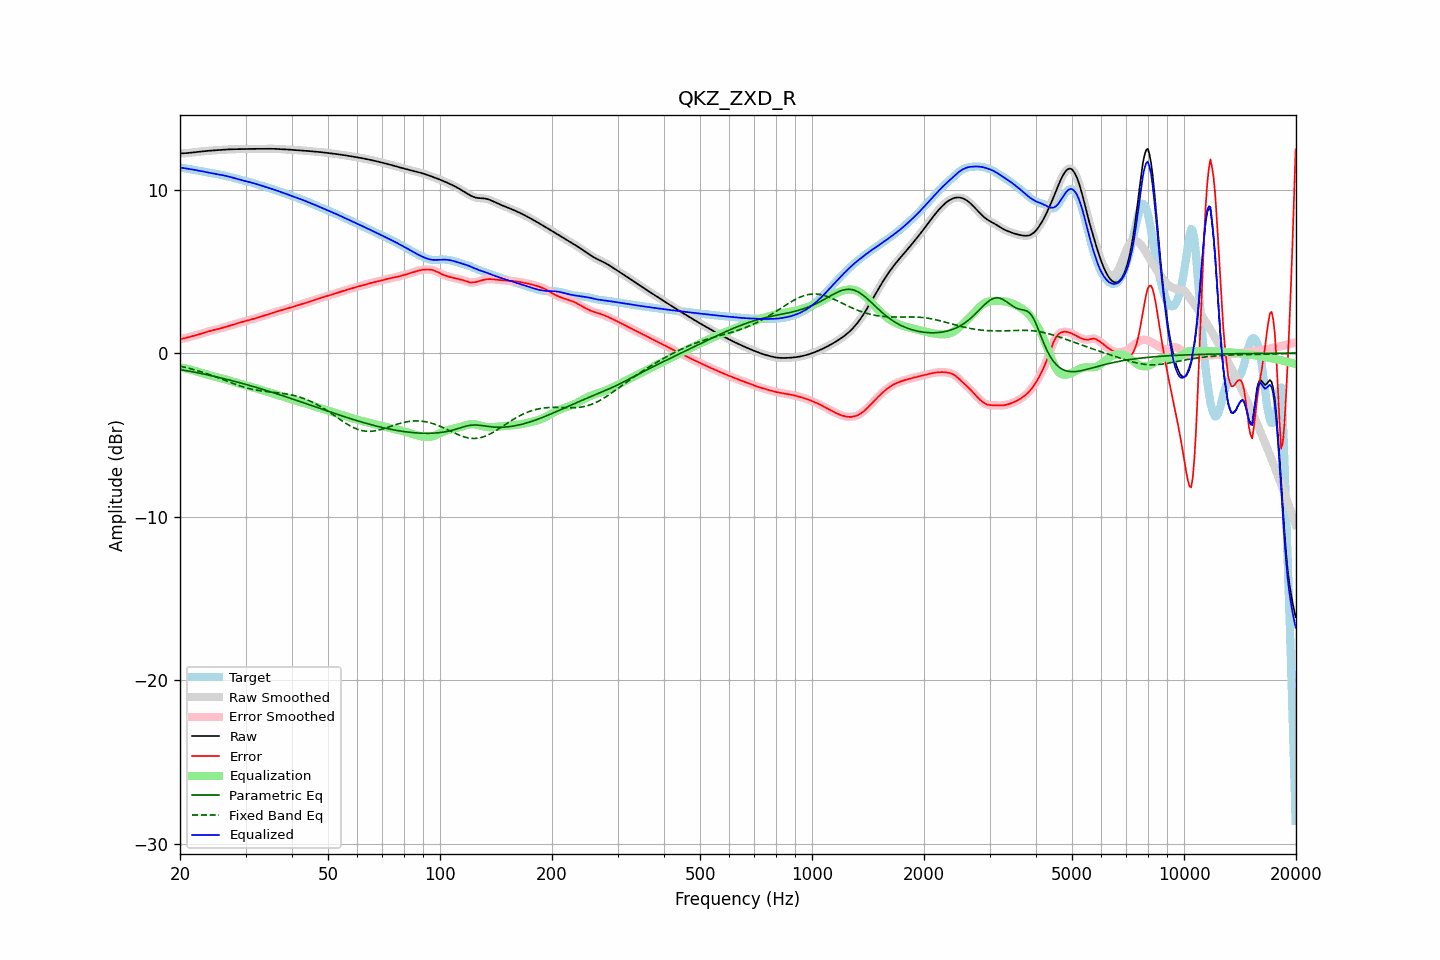

Data behind this chart, as committed beside it:
frequency, raw, error, smoothed, error_smoothed, equalization, parametric_eq, fixed_band_eq, equalized_raw, equalized_smoothed, target
20.00, 12.21, 0.86, 12.21, 0.86, -0.86, -1.00, -0.79, 11.35, 11.35, 11.35
20.20, 12.22, 0.88, 12.22, 0.88, -0.88, -1.01, -0.82, 11.34, 11.34, 11.34
20.40, 12.22, 0.90, 12.22, 0.90, -0.90, -1.03, -0.84, 11.32, 11.32, 11.32
20.61, 12.22, 0.92, 12.23, 0.92, -0.92, -1.05, -0.86, 11.30, 11.30, 11.31
20.81, 12.23, 0.94, 12.23, 0.94, -0.95, -1.07, -0.88, 11.29, 11.29, 11.29
21.02, 12.24, 0.97, 12.24, 0.97, -0.97, -1.09, -0.91, 11.27, 11.27, 11.27
21.23, 12.25, 1.00, 12.25, 1.00, -0.99, -1.10, -0.93, 11.26, 11.26, 11.26
21.44, 12.26, 1.02, 12.26, 1.02, -1.02, -1.12, -0.96, 11.24, 11.24, 11.24
21.66, 12.27, 1.05, 12.27, 1.05, -1.05, -1.14, -0.99, 11.23, 11.23, 11.22
21.87, 12.28, 1.07, 12.28, 1.07, -1.07, -1.16, -1.01, 11.21, 11.21, 11.21
22.09, 12.29, 1.10, 12.29, 1.10, -1.10, -1.18, -1.04, 11.19, 11.19, 11.19
22.31, 12.31, 1.13, 12.31, 1.13, -1.13, -1.20, -1.07, 11.18, 11.18, 11.18
22.54, 12.32, 1.16, 12.32, 1.16, -1.16, -1.22, -1.10, 11.16, 11.16, 11.16
22.76, 12.33, 1.19, 12.33, 1.19, -1.19, -1.24, -1.13, 11.14, 11.14, 11.14
22.99, 12.34, 1.22, 12.34, 1.22, -1.22, -1.26, -1.16, 11.12, 11.12, 11.12
23.22, 12.35, 1.25, 12.35, 1.25, -1.25, -1.28, -1.20, 11.10, 11.10, 11.10
23.45, 12.36, 1.29, 12.36, 1.29, -1.28, -1.30, -1.23, 11.08, 11.08, 11.08
23.69, 12.37, 1.32, 12.37, 1.32, -1.31, -1.32, -1.26, 11.06, 11.06, 11.05
23.92, 12.38, 1.34, 12.38, 1.34, -1.34, -1.34, -1.29, 11.04, 11.04, 11.03
24.16, 12.39, 1.37, 12.39, 1.37, -1.37, -1.37, -1.33, 11.02, 11.02, 11.02
24.40, 12.39, 1.39, 12.39, 1.39, -1.39, -1.39, -1.36, 11.00, 11.00, 11.00
24.65, 12.40, 1.42, 12.40, 1.42, -1.42, -1.41, -1.40, 10.98, 10.98, 10.98
24.89, 12.41, 1.44, 12.41, 1.44, -1.44, -1.43, -1.44, 10.97, 10.97, 10.97
25.14, 12.41, 1.46, 12.41, 1.46, -1.46, -1.45, -1.47, 10.95, 10.95, 10.95
25.39, 12.42, 1.48, 12.42, 1.49, -1.49, -1.48, -1.51, 10.93, 10.93, 10.94
25.65, 12.43, 1.51, 12.43, 1.51, -1.51, -1.50, -1.55, 10.91, 10.91, 10.92
25.91, 12.44, 1.54, 12.44, 1.54, -1.54, -1.52, -1.59, 10.90, 10.90, 10.90
26.16, 12.44, 1.57, 12.44, 1.57, -1.57, -1.55, -1.62, 10.87, 10.87, 10.87
26.43, 12.45, 1.60, 12.45, 1.60, -1.60, -1.57, -1.66, 10.85, 10.85, 10.85
26.69, 12.45, 1.63, 12.45, 1.63, -1.62, -1.60, -1.70, 10.83, 10.83, 10.83
26.96, 12.46, 1.65, 12.46, 1.65, -1.65, -1.62, -1.74, 10.81, 10.81, 10.81
27.23, 12.46, 1.68, 12.46, 1.68, -1.68, -1.65, -1.78, 10.78, 10.78, 10.78
27.50, 12.47, 1.71, 12.47, 1.71, -1.71, -1.67, -1.81, 10.76, 10.76, 10.76
27.77, 12.47, 1.74, 12.47, 1.74, -1.74, -1.70, -1.85, 10.73, 10.73, 10.73
28.05, 12.47, 1.77, 12.47, 1.77, -1.77, -1.72, -1.89, 10.70, 10.70, 10.70
28.33, 12.48, 1.80, 12.48, 1.80, -1.80, -1.75, -1.92, 10.67, 10.67, 10.67
28.62, 12.48, 1.83, 12.48, 1.83, -1.83, -1.77, -1.95, 10.64, 10.64, 10.64
28.90, 12.48, 1.87, 12.48, 1.86, -1.86, -1.80, -1.99, 10.62, 10.62, 10.61
29.19, 12.48, 1.89, 12.48, 1.89, -1.89, -1.83, -2.02, 10.59, 10.59, 10.59
29.48, 12.48, 1.92, 12.48, 1.92, -1.92, -1.85, -2.05, 10.56, 10.57, 10.56
29.78, 12.49, 1.95, 12.49, 1.95, -1.95, -1.88, -2.08, 10.54, 10.54, 10.54
30.08, 12.49, 1.97, 12.49, 1.97, -1.97, -1.91, -2.11, 10.52, 10.52, 10.52
30.38, 12.49, 2.00, 12.49, 2.00, -2.00, -1.94, -2.14, 10.49, 10.49, 10.49
30.68, 12.49, 2.02, 12.49, 2.02, -2.02, -1.96, -2.16, 10.47, 10.47, 10.47
30.99, 12.49, 2.05, 12.49, 2.05, -2.05, -1.99, -2.18, 10.44, 10.44, 10.45
31.30, 12.49, 2.08, 12.49, 2.08, -2.08, -2.02, -2.21, 10.42, 10.42, 10.42
31.61, 12.49, 2.10, 12.49, 2.10, -2.11, -2.05, -2.23, 10.39, 10.39, 10.39
31.93, 12.49, 2.13, 12.49, 2.13, -2.14, -2.08, -2.25, 10.36, 10.36, 10.36
32.24, 12.49, 2.17, 12.49, 2.17, -2.16, -2.11, -2.26, 10.33, 10.33, 10.33
32.57, 12.50, 2.20, 12.50, 2.20, -2.20, -2.14, -2.28, 10.30, 10.30, 10.30
32.89, 12.50, 2.23, 12.50, 2.23, -2.23, -2.17, -2.30, 10.27, 10.27, 10.27
33.22, 12.50, 2.26, 12.50, 2.26, -2.26, -2.20, -2.31, 10.24, 10.24, 10.24
33.55, 12.50, 2.29, 12.50, 2.29, -2.29, -2.23, -2.32, 10.21, 10.21, 10.21
33.89, 12.49, 2.32, 12.50, 2.32, -2.32, -2.26, -2.34, 10.18, 10.18, 10.18
34.23, 12.50, 2.35, 12.50, 2.35, -2.35, -2.29, -2.35, 10.14, 10.15, 10.15
34.57, 12.50, 2.38, 12.50, 2.38, -2.38, -2.32, -2.36, 10.11, 10.11, 10.12
34.92, 12.50, 2.41, 12.50, 2.41, -2.41, -2.35, -2.37, 10.08, 10.08, 10.08
35.27, 12.50, 2.45, 12.50, 2.45, -2.44, -2.38, -2.38, 10.05, 10.05, 10.05
35.62, 12.50, 2.48, 12.50, 2.48, -2.48, -2.41, -2.39, 10.02, 10.02, 10.02
35.97, 12.49, 2.51, 12.49, 2.51, -2.51, -2.44, -2.40, 9.99, 9.99, 9.99
... 635 more rows
